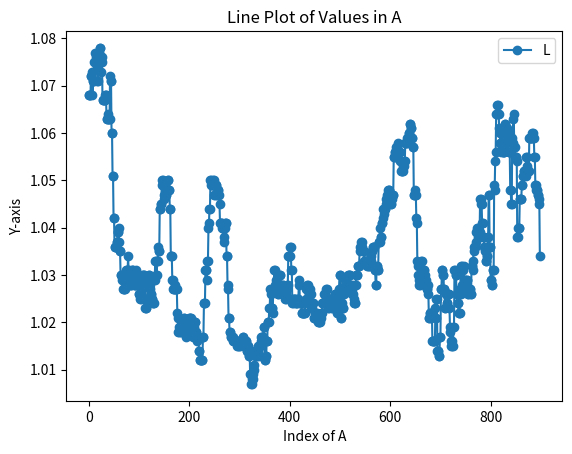

Python code for this plot:
import matplotlib.pyplot as plt

# 假设这是您的数组 A
A =  [1.068, 1.068, 1.068, 1.068, 1.072, 1.072, 1.073, 1.068, 1.071, 1.071, 1.071, 1.075, 1.075, 1.077, 1.076, 1.075, 1.074, 1.071, 1.071, 1.077, 1.077, 1.077, 1.078, 1.078, 1.073, 1.076, 1.075, 1.067, 1.067, 1.067, 1.067, 1.067, 1.068, 1.068, 1.068, 1.063, 1.063, 1.063, 1.064, 1.063, 1.063, 1.063, 1.072, 1.071, 1.071, 1.06, 1.06, 1.051, 1.051, 1.042, 1.042, 1.036, 1.036, 1.036, 1.036, 1.037, 1.037, 1.039, 1.039, 1.04, 1.037, 1.035, 1.035, 1.03, 1.03, 1.03, 1.029, 1.029, 1.027, 1.027, 1.027, 1.027, 1.03, 1.03, 1.031, 1.031, 1.031, 1.031, 1.034, 1.031, 1.03, 1.028, 1.029, 1.028, 1.028, 1.031, 1.031, 1.031, 1.03, 1.029, 1.028, 1.028, 1.028, 1.028, 1.031, 1.029, 1.029, 1.029, 1.03, 1.026, 1.026, 1.026, 1.025, 1.025, 1.026, 1.027, 1.03, 1.03, 1.029, 1.03, 1.03, 1.025, 1.023, 1.023, 1.023, 1.025, 1.025, 1.028, 1.028, 1.03, 1.03, 1.029, 1.027, 1.026, 1.026, 1.025, 1.025, 1.024, 1.024, 1.024, 1.029, 1.029, 1.033, 1.033, 1.03, 1.03, 1.033, 1.033, 1.036, 1.035, 1.035, 1.044, 1.044, 1.045, 1.045, 1.05, 1.049, 1.049, 1.05, 1.046, 1.047, 1.049, 1.049, 1.047, 1.047, 1.048, 1.048, 1.05, 1.05, 1.048, 1.048, 1.044, 1.044, 1.034, 1.034, 1.034, 1.029, 1.029, 1.027, 1.027, 1.027, 1.028, 1.027, 1.027, 1.027, 1.027, 1.022, 1.021, 1.018, 1.018, 1.019, 1.019, 1.019, 1.018, 1.018, 1.02, 1.02, 1.02, 1.019, 1.021, 1.021, 1.02, 1.018, 1.017, 1.018, 1.019, 1.019, 1.019, 1.02, 1.02, 1.021, 1.021, 1.021, 1.021, 1.018, 1.018, 1.018, 1.018, 1.017, 1.019, 1.02, 1.02, 1.02, 1.018, 1.018, 1.016, 1.017, 1.017, 1.017, 1.014, 1.014, 1.012, 1.012, 1.012, 1.012, 1.012, 1.012, 1.017, 1.017, 1.024, 1.024, 1.024, 1.031, 1.031, 1.031, 1.029, 1.033, 1.033, 1.04, 1.041, 1.044, 1.044, 1.05, 1.05, 1.049, 1.049, 1.049, 1.049, 1.05, 1.05, 1.047, 1.047, 1.049, 1.049, 1.049, 1.047, 1.047, 1.048, 1.048, 1.047, 1.045, 1.041, 1.041, 1.041, 1.041, 1.04, 1.04, 1.04, 1.037, 1.038, 1.041, 1.04, 1.041, 1.041, 1.034, 1.034, 1.028, 1.027, 1.021, 1.021, 1.018, 1.018, 1.017, 1.017, 1.017, 1.017, 1.017, 1.016, 1.016, 1.016, 1.016, 1.016, 1.016, 1.016, 1.016, 1.015, 1.015, 1.016, 1.016, 1.015, 1.015, 1.016, 1.016, 1.016, 1.016, 1.016, 1.017, 1.017, 1.015, 1.015, 1.015, 1.015, 1.016, 1.016, 1.014, 1.014, 1.015, 1.015, 1.013, 1.013, 1.014, 1.009, 1.009, 1.007, 1.007, 1.008, 1.008, 1.009, 1.01, 1.011, 1.014, 1.014, 1.014, 1.013, 1.013, 1.014, 1.015, 1.014, 1.013, 1.015, 1.015, 1.015, 1.016, 1.017, 1.017, 1.017, 1.017, 1.017, 1.019, 1.019, 1.012, 1.012, 1.013, 1.013, 1.016, 1.016, 1.02, 1.02, 1.02, 1.023, 1.023, 1.027, 1.026, 1.023, 1.023, 1.023, 1.022, 1.027, 1.027, 1.031, 1.031, 1.028, 1.029, 1.028, 1.028, 1.028, 1.026, 1.026, 1.028, 1.028, 1.03, 1.03, 1.028, 1.028, 1.026, 1.026, 1.028, 1.028, 1.027, 1.027, 1.026, 1.025, 1.025, 1.026, 1.027, 1.028, 1.028, 1.034, 1.034, 1.034, 1.034, 1.036, 1.036, 1.031, 1.031, 1.024, 1.024, 1.025, 1.025, 1.025, 1.025, 1.024, 1.025, 1.024, 1.024, 1.024, 1.025, 1.025, 1.028, 1.029, 1.024, 1.024, 1.024, 1.024, 1.022, 1.022, 1.022, 1.022, 1.022, 1.022, 1.022, 1.024, 1.025, 1.027, 1.027, 1.028, 1.028, 1.025, 1.026, 1.026, 1.026, 1.027, 1.026, 1.023, 1.023, 1.024, 1.024, 1.024, 1.021, 1.021, 1.022, 1.022, 1.021, 1.022, 1.022, 1.021, 1.021, 1.02, 1.02, 1.02, 1.02, 1.021, 1.021, 1.022, 1.022, 1.024, 1.024, 1.024, 1.024, 1.026, 1.026, 1.026, 1.025, 1.027, 1.027, 1.025, 1.025, 1.023, 1.023, 1.024, 1.025, 1.025, 1.024, 1.024, 1.023, 1.023, 1.025, 1.025, 1.025, 1.025, 1.026, 1.026, 1.025, 1.024, 1.022, 1.022, 1.025, 1.025, 1.027, 1.03, 1.03, 1.021, 1.021, 1.024, 1.023, 1.023, 1.023, 1.027, 1.026, 1.029, 1.028, 1.029, 1.029, 1.028, 1.028, 1.028, 1.03, 1.03, 1.03, 1.03, 1.028, 1.028, 1.027, 1.027, 1.026, 1.026, 1.028, 1.025, 1.024, 1.024, 1.024, 1.028, 1.03, 1.03, 1.03, 1.032, 1.032, 1.032, 1.032, 1.035, 1.036, 1.036, 1.037, 1.037, 1.036, 1.035, 1.035, 1.035, 1.033, 1.033, 1.033, 1.033, 1.033, 1.033, 1.032, 1.032, 1.033, 1.033, 1.032, 1.032, 1.033, 1.033, 1.034, 1.035, 1.035, 1.036, 1.036, 1.036, 1.036, 1.031, 1.031, 1.028, 1.028, 1.032, 1.032, 1.031, 1.031, 1.037, 1.037, 1.037, 1.04, 1.038, 1.038, 1.041, 1.041, 1.042, 1.044, 1.043, 1.044, 1.044, 1.044, 1.045, 1.046, 1.045, 1.047, 1.047, 1.048, 1.048, 1.048, 1.046, 1.046, 1.045, 1.045, 1.047, 1.046, 1.047, 1.047, 1.055, 1.055, 1.056, 1.056, 1.057, 1.055, 1.057, 1.057, 1.058, 1.056, 1.056, 1.056, 1.056, 1.054, 1.054, 1.052, 1.052, 1.052, 1.052, 1.053, 1.053, 1.054, 1.054, 1.058, 1.058, 1.058, 1.058, 1.059, 1.059, 1.059, 1.06, 1.06, 1.062, 1.062, 1.061, 1.061, 1.059, 1.059, 1.057, 1.057, 1.047, 1.047, 1.047, 1.048, 1.047, 1.042, 1.041, 1.033, 1.032, 1.03, 1.029, 1.028, 1.028, 1.03, 1.03, 1.033, 1.033, 1.031, 1.031, 1.031, 1.031, 1.031, 1.029, 1.03, 1.029, 1.028, 1.027, 1.027, 1.028, 1.026, 1.021, 1.021, 1.022, 1.022, 1.021, 1.022, 1.022, 1.016, 1.016, 1.016, 1.016, 1.016, 1.016, 1.023, 1.021, 1.025, 1.025, 1.014, 1.014, 1.014, 1.013, 1.013, 1.017, 1.017, 1.027, 1.027, 1.031, 1.031, 1.03, 1.03, 1.027, 1.027, 1.023, 1.023, 1.026, 1.026, 1.024, 1.024, 1.026, 1.026, 1.026, 1.023, 1.019, 1.018, 1.015, 1.016, 1.016, 1.015, 1.015, 1.019, 1.019, 1.031, 1.031, 1.03, 1.03, 1.026, 1.026, 1.024, 1.024, 1.022, 1.022, 1.022, 1.027, 1.026, 1.032, 1.032, 1.028, 1.028, 1.031, 1.032, 1.029, 1.029, 1.029, 1.027, 1.027, 1.029, 1.029, 1.026, 1.026, 1.027, 1.027, 1.027, 1.027, 1.026, 1.026, 1.032, 1.032, 1.031, 1.033, 1.035, 1.036, 1.036, 1.036, 1.037, 1.039, 1.039, 1.04, 1.04, 1.038, 1.038, 1.039, 1.039, 1.046, 1.045, 1.046, 1.045, 1.041, 1.041, 1.038, 1.038, 1.036, 1.035, 1.036, 1.033, 1.033, 1.034, 1.034, 1.038, 1.038, 1.047, 1.047, 1.036, 1.036, 1.029, 1.029, 1.028, 1.028, 1.031, 1.031, 1.031, 1.049, 1.048, 1.054, 1.056, 1.064, 1.064, 1.066, 1.066, 1.064, 1.064, 1.061, 1.06, 1.058, 1.058, 1.056, 1.057, 1.06, 1.056, 1.056, 1.056, 1.056, 1.062, 1.062, 1.058, 1.058, 1.061, 1.06, 1.06, 1.06, 1.056, 1.056, 1.056, 1.048, 1.048, 1.045, 1.045, 1.059, 1.058, 1.063, 1.064, 1.057, 1.057, 1.055, 1.055, 1.055, 1.054, 1.038, 1.038, 1.04, 1.04, 1.04, 1.046, 1.046, 1.046, 1.046, 1.049, 1.049, 1.051, 1.051, 1.052, 1.052, 1.052, 1.052, 1.051, 1.055, 1.055, 1.053, 1.052, 1.052, 1.052, 1.059, 1.059, 1.059, 1.059, 1.059, 1.059, 1.06, 1.06, 1.059, 1.059, 1.055, 1.055, 1.049, 1.049, 1.048, 1.048, 1.048, 1.047, 1.047, 1.046, 1.045, 1.034]

x = range(len(A))

y1 = A
#y1 = [sublist[0] for sublist in A]
#y2 = [sublist[1] for sublist in A]
#y3 = [sublist[2] for sublist in A]

# 绘制折线图
plt.plot(x, y1, marker='o', label='L')  # 绘制第一条线，y1 为纵坐标，带有圆形标记
#plt.plot(x, y2, marker='o', label='R')  # 绘制第二条线，y2 为纵坐标，带有圆形标记
#plt.plot(x, y3, marker='o', label='M')  # 绘制第三条线，y3 为纵坐标，带有圆形标记

# 添加标题和标签等
plt.xlabel('Index of A')
plt.ylabel('Y-axis')
plt.title('Line Plot of Values in A')
plt.legend()  # 添加图例

# 显示图形
plt.show()
print("lenth :",len(A))